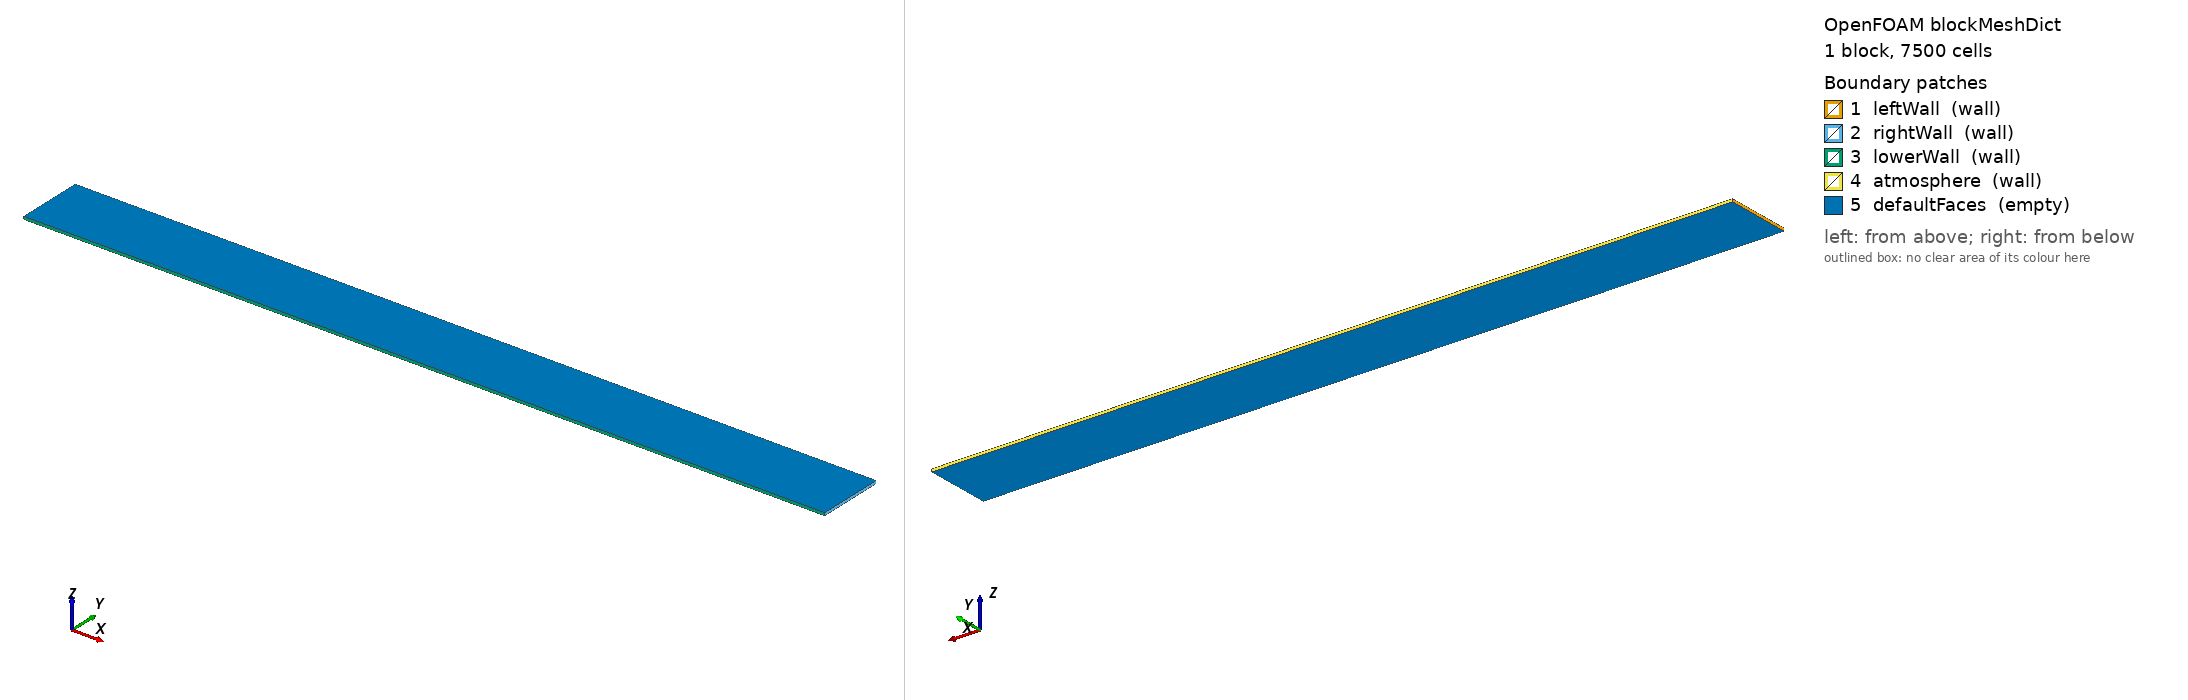

OpenFOAM case: the mesh blockMesh builds from blockMeshDict, 1 block(s), 7500 cells. Boundary patches (legend numbers): 1 leftWall (wall), 2 rightWall (wall), 3 lowerWall (wall), 4 atmosphere (wall), 5 defaultFaces (empty). Left view from above one corner, right view from below the opposite corner. Boundary conditions: 0 field file(s) under 0/; 0 of 5 drawn patches have an entry in a shipped field file.

=== system/blockMeshDict ===
/*--------------------------------*- C++ -*----------------------------------*\
| =========                 |                                                 |
| \\      /  F ield         | OpenFOAM: The Open Source CFD Toolbox           |
|  \\    /   O peration     | Version:  v2606                                 |
|   \\  /    A nd           | Website:  www.openfoam.com                      |
|    \\/     M anipulation  |                                                 |
\*---------------------------------------------------------------------------*/
// Martin & Moyce (1952) square-column dam break, a = 2 1/4 in = 0.05715 m.
// SINGLE-VARIABLE TEST (2026-07-30): domain height changed from the gate
// case's 2a to the cited reference paper's OWN stated 15a x 1.25a domain
// (Leakey, Glenis & Hewett, arXiv:2108.08769, Sec 3.3.2 -- already flagged
// as a real, disclosed mismatch by the D1 diagnosis in
// F7_marine_free_surface.md, reasoned there as "unlikely causal" but never
// actually tested by an A/B run). Cell size dx=dy=a/20 held fixed, so ny
// drops from 40 to 25 (1.25a/(a/20)=25 exactly) -- everything else
// (mesh density, BCs, schemes, solution controls) identical to
// damBreak_MM_a2p25in_medium_closedbox.
// Domain: 15a wide x 1.25a tall x (a/20) thin slab (2D case, empty front/back).
// Medium (gate) mesh: dx=dy=dz=a/20 -> 300 x 25 x 1 cells.
FoamFile
{
    version     2.0;
    format      ascii;
    class       dictionary;
    object      blockMeshDict;
}
// * * * * * * * * * * * * * * * * * * * * * * * * * * * * * * * * * * * * * //

a       0.05715;

convertToMeters 1;

vertices
(
    (0          0          0)
    (#calc "15*$a"  0          0)
    (#calc "15*$a"  #calc "1.25*$a"  0)
    (0          #calc "1.25*$a"  0)
    (0          0          #calc "$a/20")
    (#calc "15*$a"  0          #calc "$a/20")
    (#calc "15*$a"  #calc "1.25*$a"  #calc "$a/20")
    (0          #calc "1.25*$a"  #calc "$a/20")
);

blocks
(
    hex (0 1 2 3 4 5 6 7) (300 25 1) simpleGrading (1 1 1)
);

edges
(
);

boundary
(
    leftWall
    {
        type wall;
        faces ( (0 4 7 3) );
    }
    rightWall
    {
        type wall;
        faces ( (1 2 6 5) );
    }
    lowerWall
    {
        type wall;
        faces ( (0 1 5 4) );
    }
    atmosphere
    {
        type wall;
        faces ( (3 7 6 2) );
    }
    defaultFaces
    {
        type empty;
        faces ( (0 3 2 1) (4 5 6 7) );
    }
);

mergePatchPairs
(
);

// ************************************************************************* //
